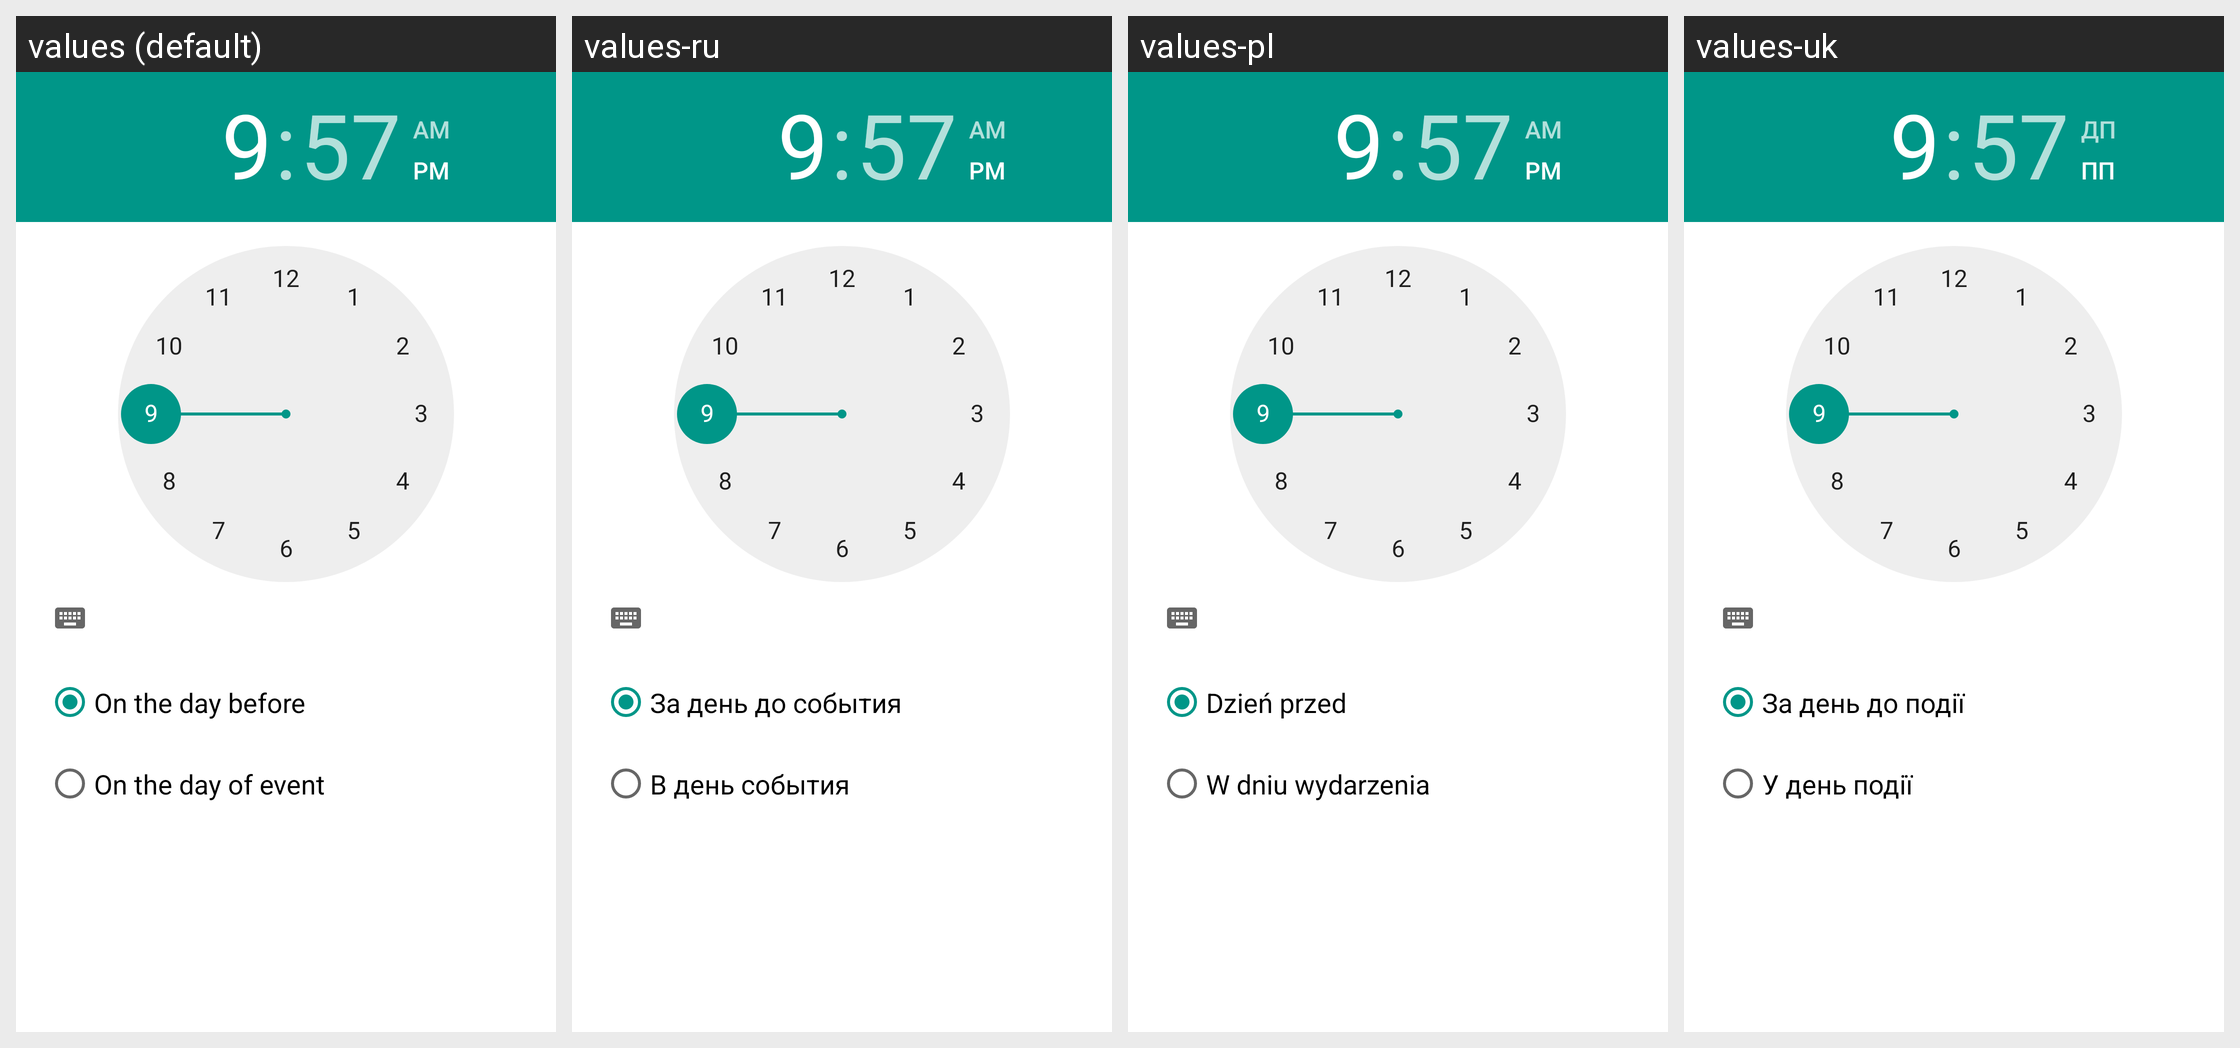

Locale-by-locale string values for the Android screen shown in this grid:
Android screen res/layout/dialog_default_manual_all_day_notification.xml rendered under 4 locales, left to right: values (default), values-ru, values-pl, values-uk. Device: Nexus 5 (rendered at 1080×1920; each locale shown at half size, 540×960, under a caption strip naming it); theme AppTheme.
Other locales in the repository, not shown: values-de, values-fr.
Strings drawn on this screen, with the default value and each locale's value (text and hints the layout hard-codes, and strings that could not be matched under every locale, appear in the picture but are not listed):

on_the_day_before
  values: On the day before
  values-ru: За день до события
  values-pl: Dzień przed
  values-uk: За день до події

on_the_day_of_event
  values: On the day of event
  values-ru: В день события
  values-pl: W dniu wydarzenia
  values-uk: У день події
